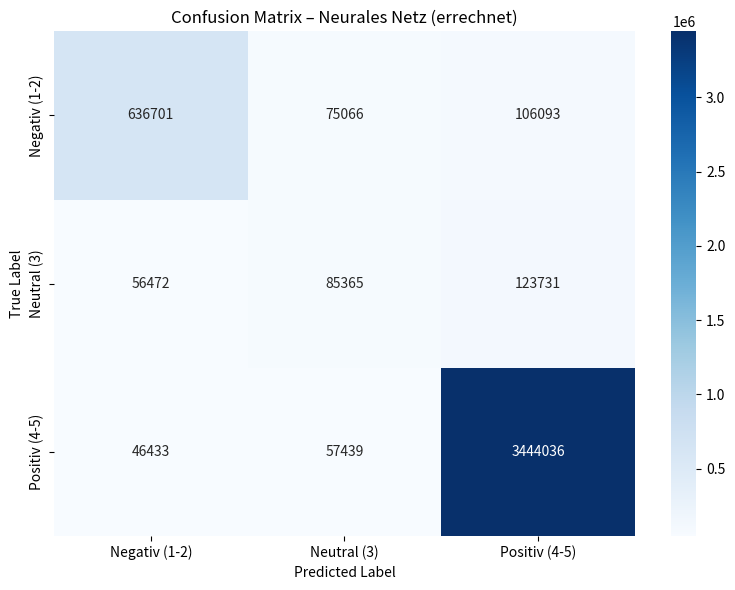

This chart was generated by the following Python code:
import numpy as np
import matplotlib.pyplot as plt
import seaborn as sns

cm5 = np.array([
    [501292, 18289, 26129, 4357, 55507],
    [85340, 31780, 48937, 8386, 37843],
    [41072, 15400, 85365, 38708, 85023],
    [15117, 3583, 36514, 94839, 383874],
    [24249, 3484, 20925, 57450, 2907873]
])

cm3 = np.array([
    [cm5[0:2, 0:2].sum(), cm5[0:2, 2].sum(), cm5[0:2, 3:5].sum()],
    [cm5[2, 0:2].sum(),   cm5[2, 2],          cm5[2, 3:5].sum()],
    [cm5[3:5, 0:2].sum(), cm5[3:5, 2].sum(),  cm5[3:5, 3:5].sum()]
])

labels = ['Negativ (1-2)', 'Neutral (3)', 'Positiv (4-5)']

fig, ax = plt.subplots(figsize=(8, 6))
sns.heatmap(
    cm3,
    annot=True,
    fmt='d',
    cmap='Blues',
    xticklabels=labels,
    yticklabels=labels,
    ax=ax
)
ax.set_xlabel('Predicted Label')
ax.set_ylabel('True Label')
ax.set_title('Confusion Matrix – Neurales Netz (errechnet)')
plt.tight_layout()
plt.savefig('confusion_matrix_3classes.png', dpi=150)
plt.show()
